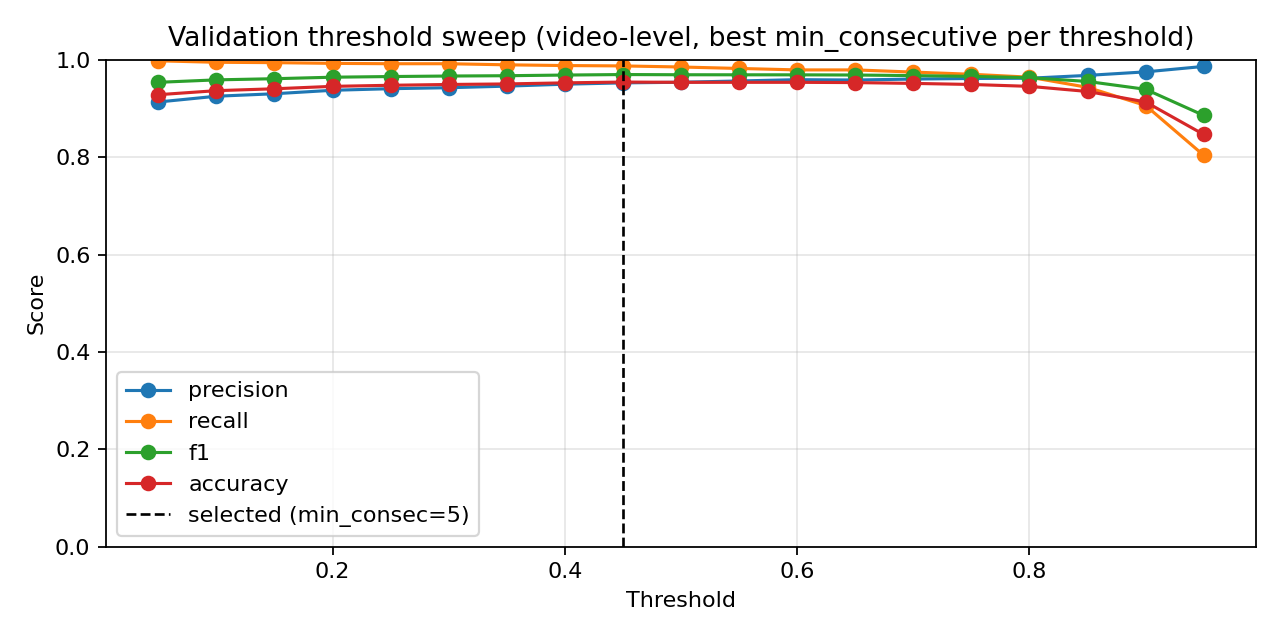

The data file committed next to this chart (first rows):
threshold, min_consecutive, precision, nfall_precision, recall, f1, accuracy
0.05, 1, 0.8992, 0.9938, 0.9985, 0.9463, 0.9161
0.05, 3, 0.9089, 0.9912, 0.9978, 0.9513, 0.9244
0.05, 5, 0.9133, 0.9914, 0.9978, 0.9536, 0.9282
0.1, 1, 0.9156, 0.9831, 0.9955, 0.9539, 0.9288
0.1, 3, 0.9206, 0.9834, 0.9955, 0.9566, 0.9332
0.1, 5, 0.9251, 0.9811, 0.9948, 0.9586, 0.9365
0.15, 1, 0.9212, 0.9808, 0.9948, 0.9566, 0.9332
0.15, 3, 0.9269, 0.9786, 0.994, 0.9593, 0.9376
0.15, 5, 0.9302, 0.9789, 0.994, 0.961, 0.9404
0.2, 1, 0.9269, 0.976, 0.9933, 0.9589, 0.9371
0.2, 3, 0.9334, 0.9766, 0.9933, 0.9624, 0.9426
0.2, 5, 0.9373, 0.9745, 0.9925, 0.9641, 0.9453
0.25, 1, 0.932, 0.974, 0.9925, 0.9613, 0.9409
0.25, 3, 0.9386, 0.9746, 0.9925, 0.9648, 0.9464
0.25, 5, 0.9406, 0.9724, 0.9918, 0.9655, 0.9475
0.3, 1, 0.9386, 0.9722, 0.9918, 0.9644, 0.9459
0.3, 3, 0.9426, 0.9726, 0.9918, 0.9665, 0.9492
0.3, 5, 0.9431, 0.9678, 0.9903, 0.9661, 0.9486
0.35, 1, 0.9405, 0.9699, 0.991, 0.9651, 0.947
0.35, 3, 0.9431, 0.9678, 0.9903, 0.9661, 0.9486
0.35, 5, 0.9458, 0.9658, 0.9896, 0.9672, 0.9503
0.4, 1, 0.9445, 0.968, 0.9903, 0.9668, 0.9498
0.4, 3, 0.9478, 0.966, 0.9896, 0.9682, 0.952
0.4, 5, 0.9498, 0.9616, 0.9881, 0.9685, 0.9525
0.45, 1, 0.9471, 0.9636, 0.9888, 0.9675, 0.9509
0.45, 3, 0.9484, 0.9591, 0.9873, 0.9675, 0.9509
0.45, 5, 0.9525, 0.9597, 0.9873, 0.9696, 0.9542
0.5, 1, 0.9498, 0.9616, 0.9881, 0.9685, 0.9525
0.5, 3, 0.9511, 0.9595, 0.9873, 0.9689, 0.9531
0.5, 5, 0.9538, 0.9532, 0.9851, 0.9692, 0.9536
0.55, 1, 0.951, 0.9527, 0.9851, 0.9677, 0.9514
0.55, 3, 0.9517, 0.9506, 0.9843, 0.9677, 0.9514
0.55, 5, 0.9564, 0.9448, 0.9821, 0.9691, 0.9536
0.6, 1, 0.9523, 0.9507, 0.9843, 0.9681, 0.952
0.6, 3, 0.9543, 0.9423, 0.9813, 0.9676, 0.9514
0.6, 5, 0.9591, 0.9368, 0.9791, 0.969, 0.9536
0.65, 1, 0.9549, 0.9381, 0.9799, 0.9672, 0.9509
0.65, 3, 0.9584, 0.9367, 0.9791, 0.9686, 0.9531
0.65, 5, 0.9597, 0.9327, 0.9776, 0.9686, 0.9531
0.7, 1, 0.9569, 0.93, 0.9769, 0.9668, 0.9503
0.7, 3, 0.9603, 0.9246, 0.9746, 0.9674, 0.9514
0.7, 5, 0.9616, 0.9148, 0.9709, 0.9662, 0.9498
0.75, 1, 0.9588, 0.9181, 0.9724, 0.9655, 0.9486
0.75, 3, 0.9615, 0.9129, 0.9701, 0.9658, 0.9492
0.75, 5, 0.9635, 0.9036, 0.9664, 0.965, 0.9481
0.8, 1, 0.962, 0.8974, 0.9642, 0.9631, 0.9453
0.8, 3, 0.9633, 0.8847, 0.959, 0.9611, 0.9426
0.8, 5, 0.966, 0.8747, 0.9545, 0.9602, 0.9415
0.85, 1, 0.9678, 0.8495, 0.9433, 0.9554, 0.9348
0.85, 3, 0.9698, 0.834, 0.9358, 0.9525, 0.931
0.85, 5, 0.9702, 0.8109, 0.9246, 0.9469, 0.9232
0.9, 1, 0.9751, 0.7774, 0.906, 0.9393, 0.9133
0.9, 3, 0.9756, 0.7603, 0.8963, 0.9343, 0.9067
0.9, 5, 0.9768, 0.7334, 0.8799, 0.9258, 0.8956
0.95, 1, 0.9863, 0.6342, 0.8037, 0.8857, 0.8465
0.95, 3, 0.9861, 0.6238, 0.7948, 0.8802, 0.8399
0.95, 5, 0.986, 0.6179, 0.7896, 0.8769, 0.836
